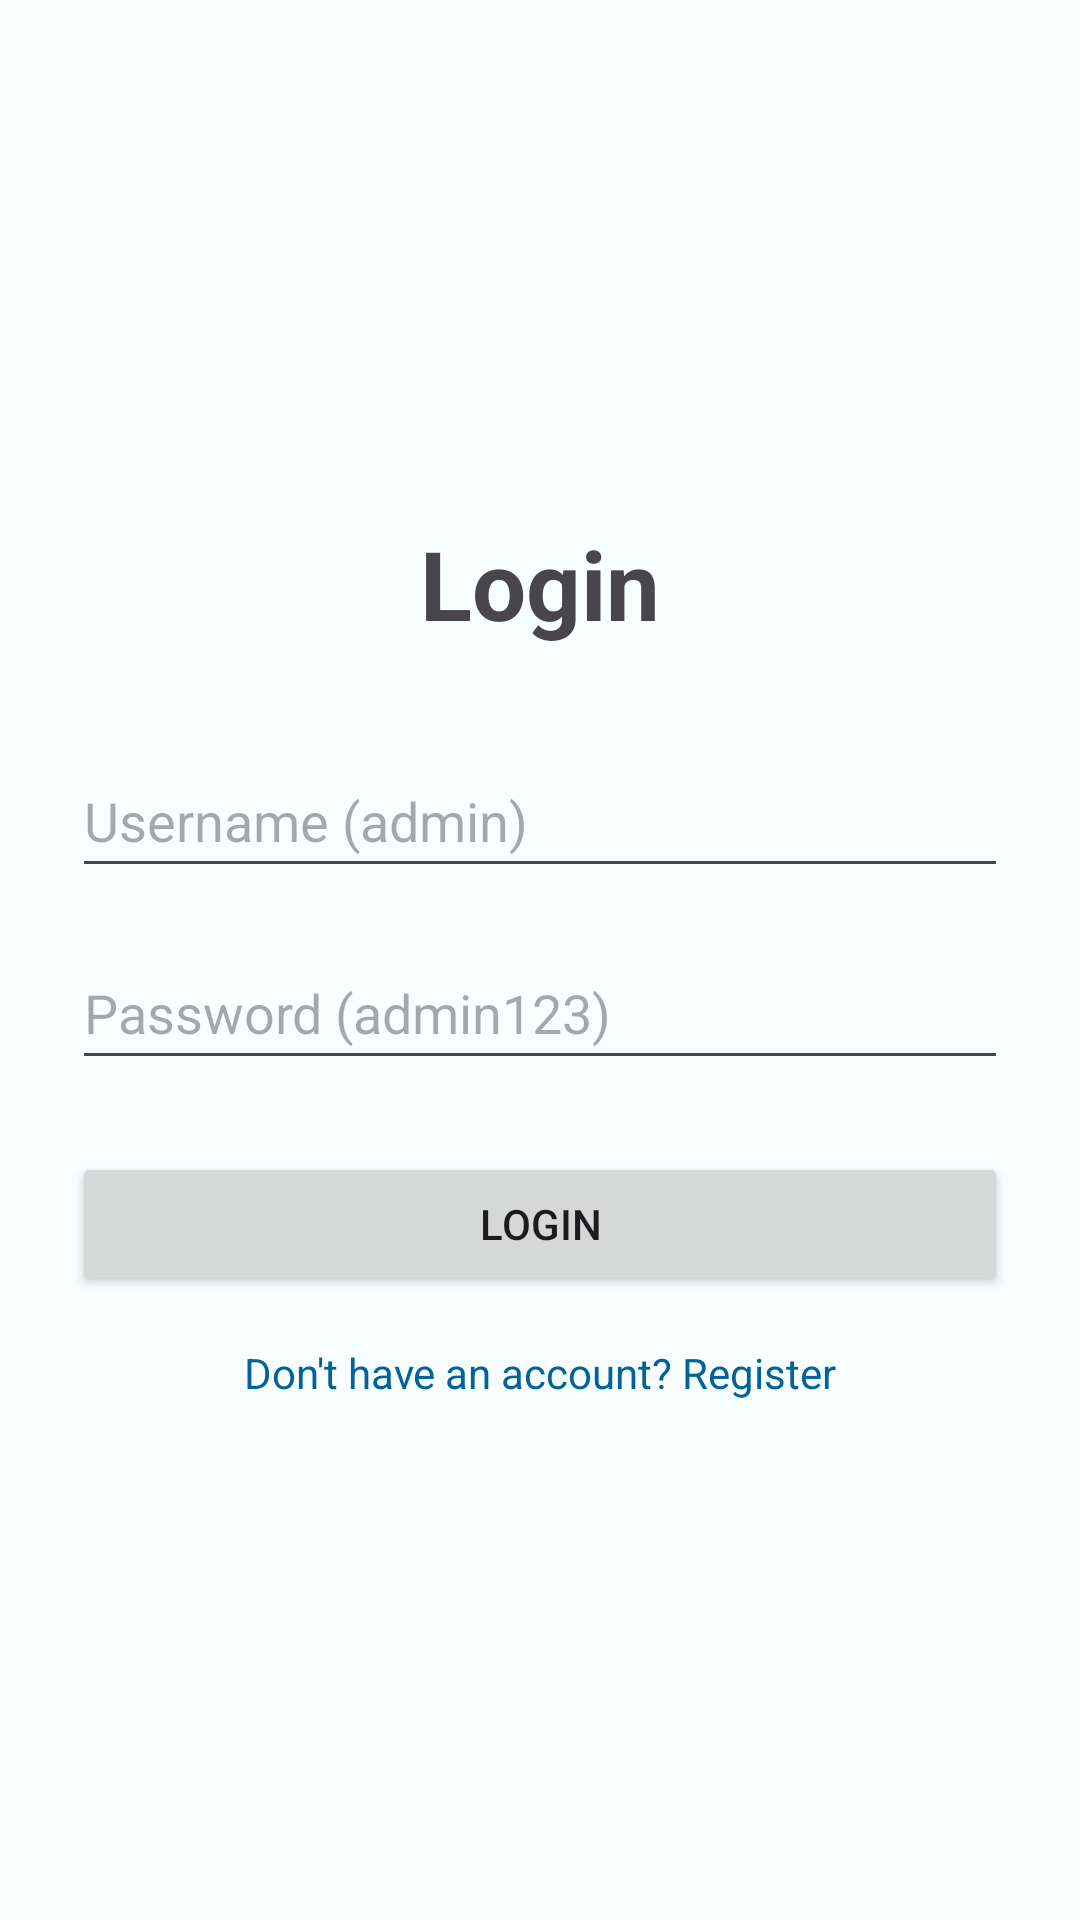

This screen was rendered from an Android layout file. Write that file and the resources it references.
<!-- AndroidManifest.xml: application theme Theme.DonationSystem -->
<!-- res/layout/activity_login.xml -->
<?xml version="1.0" encoding="utf-8"?>
<androidx.constraintlayout.widget.ConstraintLayout xmlns:android="http://schemas.android.com/apk/res/android"
    xmlns:app="http://schemas.android.com/apk/res-auto"
    xmlns:tools="http://schemas.android.com/tools"
    android:id="@+id/main"
    android:layout_width="match_parent"
    android:layout_height="match_parent"
    android:padding="24dp"
    tools:context=".views.LoginActivity">

    <TextView
        android:id="@+id/tvTitle"
        android:layout_width="wrap_content"
        android:layout_height="wrap_content"
        android:text="Login"
        android:textSize="32sp"
        android:textStyle="bold"
        app:layout_constraintBottom_toTopOf="@+id/etUsername"
        app:layout_constraintEnd_toEndOf="parent"
        app:layout_constraintStart_toStartOf="parent"
        app:layout_constraintTop_toTopOf="parent"
        app:layout_constraintVertical_chainStyle="packed" />

    <EditText
        android:id="@+id/etUsername"
        android:layout_width="0dp"
        android:layout_height="wrap_content"
        android:layout_marginTop="32dp"
        android:hint="Username (admin)"
        android:inputType="text"
        android:minHeight="48dp"
        app:layout_constraintBottom_toTopOf="@+id/etPassword"
        app:layout_constraintEnd_toEndOf="parent"
        app:layout_constraintStart_toStartOf="parent"
        app:layout_constraintTop_toBottomOf="@+id/tvTitle" />

    <EditText
        android:id="@+id/etPassword"
        android:layout_width="0dp"
        android:layout_height="wrap_content"
        android:layout_marginTop="16dp"
        android:hint="Password (admin123)"
        android:inputType="textPassword"
        android:minHeight="48dp"
        app:layout_constraintBottom_toTopOf="@+id/btnLogin"
        app:layout_constraintEnd_toEndOf="parent"
        app:layout_constraintStart_toStartOf="parent"
        app:layout_constraintTop_toBottomOf="@+id/etUsername" />

    <Button
        android:id="@+id/btnLogin"
        android:layout_width="0dp"
        android:layout_height="wrap_content"
        android:layout_marginTop="24dp"
        android:text="Login"
        app:layout_constraintBottom_toTopOf="@+id/tvGoToRegister"
        app:layout_constraintEnd_toEndOf="parent"
        app:layout_constraintStart_toStartOf="parent"
        app:layout_constraintTop_toBottomOf="@+id/etPassword" />

    <TextView
        android:id="@+id/tvGoToRegister"
        android:layout_width="wrap_content"
        android:layout_height="wrap_content"
        android:layout_marginTop="16dp"
        android:text="Don't have an account? Register"
        android:textColor="@color/design_default_color_primary"
        app:layout_constraintBottom_toBottomOf="parent"
        app:layout_constraintEnd_toEndOf="parent"
        app:layout_constraintStart_toStartOf="parent"
        app:layout_constraintTop_toBottomOf="@+id/btnLogin" />

</androidx.constraintlayout.widget.ConstraintLayout>
<!-- resources referenced by this layout -->
<resources>
  <color name="design_default_color_primary">#FF00639A</color>
  <style name="Theme.DonationSystem" parent="Base.Theme.DonationSystem" />
  <style name="Base.Theme.DonationSystem" parent="Theme.Material3.DayNight.NoActionBar">
          <item name="colorPrimary">@color/medical_blue</item>
          <item name="colorOnPrimary">@color/on_primary</item>
          <item name="colorPrimaryContainer">@color/medical_blue_light</item>
          <item name="colorOnPrimaryContainer">@color/clinical_dark_blue</item>
  
          <item name="colorSecondary">@color/clinical_dark_blue</item>
          <item name="colorOnSecondary">@color/on_secondary</item>
  
          <item name="colorSurface">@color/surface_light</item>
          <item name="colorOnSurface">@color/on_surface</item>
          <item name="colorSurfaceVariant">@color/surface_variant</item>
          <item name="colorOnSurfaceVariant">@color/on_surface_variant</item>
  
          <item name="android:colorBackground">@color/surface_light</item>
          <item name="colorOutline">@color/outline</item>
  
          <item name="colorSurfaceContainerLowest">@color/surface_container_lowest</item>
          <item name="colorSurfaceContainerLow">@color/surface_container_low</item>
          <item name="colorSurfaceContainer">@color/surface_container</item>
          <item name="colorSurfaceContainerHigh">@color/surface_container_high</item>
          <item name="colorSurfaceContainerHighest">@color/surface_container_highest</item>
      </style>
  <color name="medical_blue">#FF00639A</color>
  <color name="on_primary">#FFFFFFFF</color>
  <color name="medical_blue_light">#FFD1E4FF</color>
  <color name="clinical_dark_blue">#FF001D33</color>
  <color name="on_secondary">#FFFFFFFF</color>
  <color name="surface_light">#FFF8FDFF</color>
  <color name="on_surface">#FF191C20</color>
  <color name="surface_variant">#FFDEE3EB</color>
  <color name="on_surface_variant">#FF42474E</color>
  <color name="outline">#FF72777F</color>
  <color name="surface_container_lowest">#FFFFFFFF</color>
  <color name="surface_container_low">#FFF3F8FB</color>
  <color name="surface_container">#FFEDF3F8</color>
  <color name="surface_container_high">#FFE7EDF3</color>
  <color name="surface_container_highest">#FFE1E9F0</color>
</resources>
